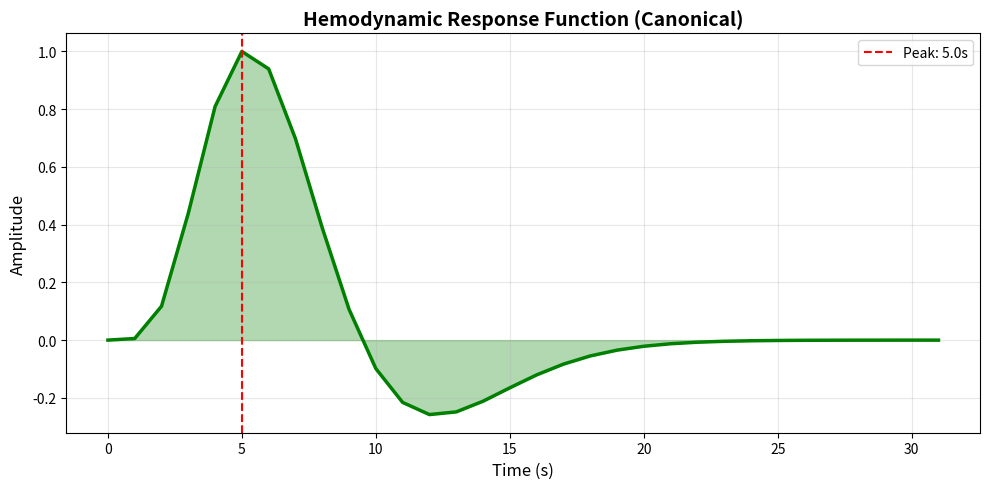
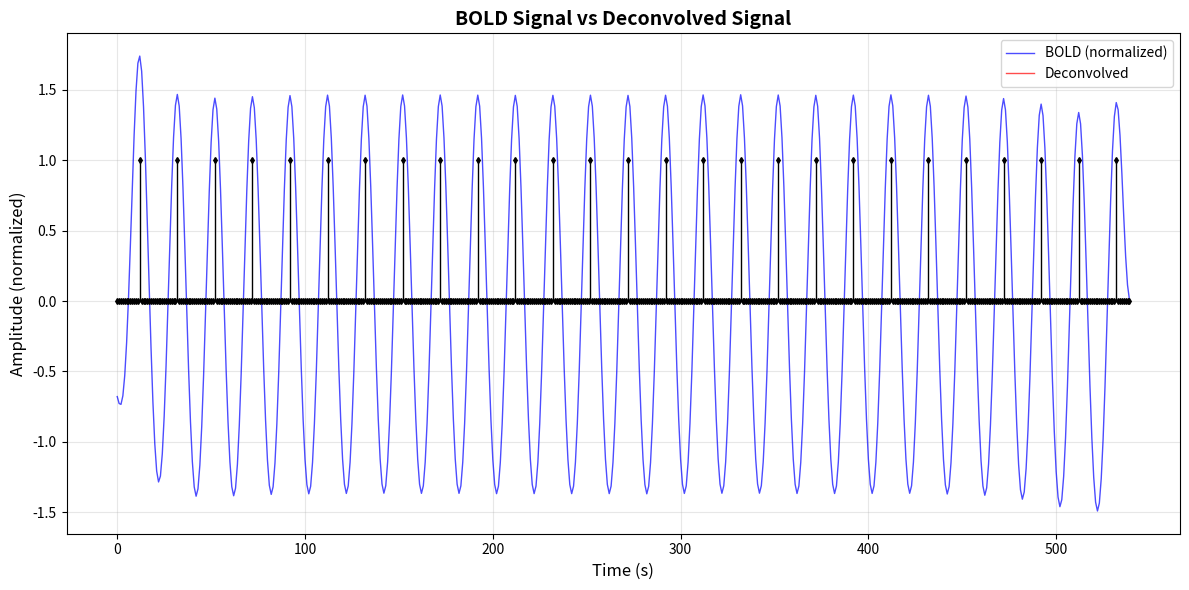
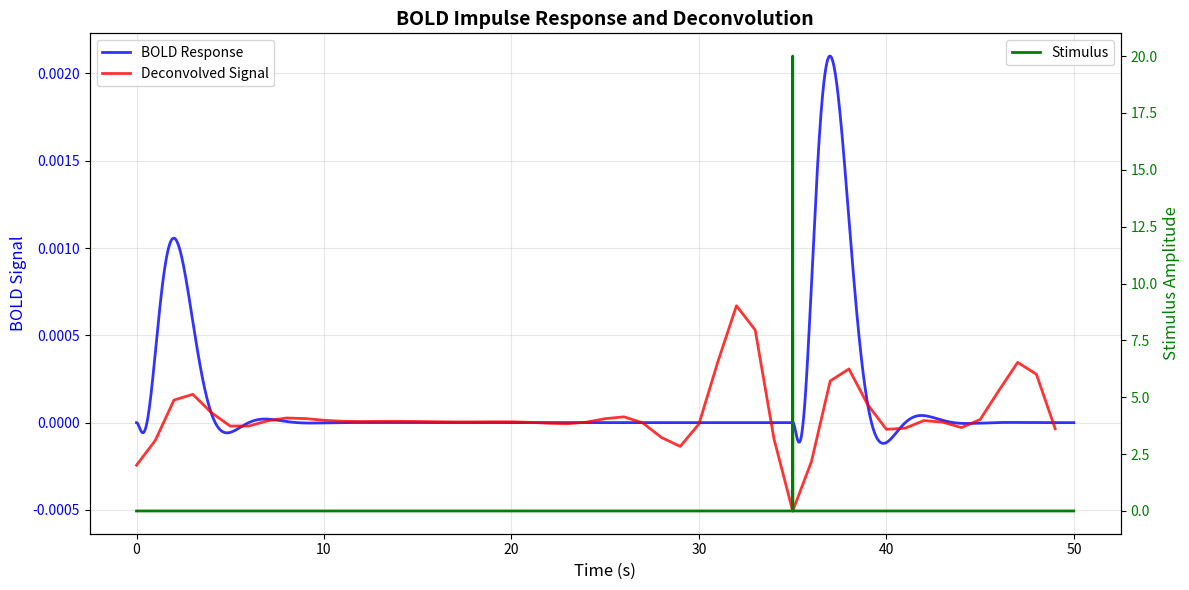

Write Python code to recreate these figures, in order.
# -*- coding: utf-8 -*-
"""
Created on Wed Oct 22 22:43:17 2025

[redacted]

Hemodynamic Model and BOLD Deconvolution using rsHRF
Integrates original functions with rsHRF library

References:
[1] Stephan, K. E., Weiskopf, N., Drysdale, P. M., Robinson, P. A., & Friston, K. J. 
(2007). Comparing hemodynamic models with DCM. Neuroimage, 38(3), 387-401.

[2] Wu, G. R., Liao, W., Stramaglia, S., Ding, J. R., Chen, H., & Marinazzo, D. 
(2013). A blind deconvolution approach to recover effective connectivity brain 
networks from resting state fMRI data. Medical image analysis, 17(3), 365-374.
"""

#%% Libraries

import numpy as np
import matplotlib.pyplot as plt
from scipy import signal, stats
from scipy.sparse import lil_matrix
from scipy.stats import gamma as gamma_dist


#%% Original BOLD Model Parameters

### FREE PARAMETERS
## Balloon-Windkessel Hemodynamic Model of BOLD Activity 
## Paper: Stephan et al. (2007) - Neural Mass Modeling (p. 1603)
taus = 0.65     # time constant for signal decay (s) [Kappa]
tauf = 0.41     # time constant for feedback regulation (s) [Gamma]
tauo = 0.98     # time constant for volume and deoxyhemoglobin content change (s)
                # (blood volume is v, deoxyhemoglobin content is q)
epsilon = 0.5   # ratio of intra and extravascular signal (dimensionless)

### FIXED PARAMETERS
## Stephan et al. (2007) p. 391 - Kinetics constants
nu = 40.3       # frequency offset at the outer surface of the magnetized
                # vessel for fully deoxygenated blood at 1.5 Tesla (s^-1)
r0 = 25         # slope of the relation between the intravascular relaxation 
                # rate and oxygen saturation (s^-1)         
alpha = 0.32    # resistance of the veins; stiffness constant (dimensionless)
E0 = 0.4        # resting oxygen extraction fraction (dimensionless)
TE = 0.04       # echo time (s) - determined by the experiment
V0 = 0.04       # resting venous blood volume fraction (dimensionless)

# Inverse variables
itaus = 1 / taus    # inverse of Kappa (1/s)
itauf = 1 / tauf    # inverse of Gamma (1/s)
itauo = 1 / tauo    # inverse of tauo (1/s)
ialpha = 1 / alpha  # inverse of alpha (dimensionless)

# Kinetics constants - Stephan et al. (2007) p. 391
k1 = 4.3 * nu * E0 * TE     # signal constant (dimensionless)
k2 = epsilon * r0 * E0 * TE # signal constant (dimensionless)
k3 = 1 - epsilon            # signal constant (dimensionless)


#%% Original BOLD Model Functions

def BOLD_response(y, rE, t):
    """
    Generates BOLD response using firing rates through the Balloon-Windkessel model.
    This implements the hemodynamic state equations from Stephan et al. (2007).
    ----------
    Parameters:
    y : numpy array (4 x n_nodes)
        Contains the hemodynamic state variables:
        s: vasodilatory signal (dimensionless)
        f: blood inflow (dimensionless, relative to resting state)
        v: blood volume (dimensionless, relative to resting state)
        q: deoxyhemoglobin content (dimensionless, relative to resting state)
    rE : numpy array (n_nodes,)
        Firing rates of neural populations/neurons
    t : float
        Current simulation time point (not used in computation but kept for compatibility)
    ----------
    Returns:
    numpy array (4 x n_nodes)
        Time derivatives of [s, f, v, q] at time t
    
    Reference: Stephan et al. (2007) Eq. (2-5), p. 388
    """
    s, f, v, q = y
    
    # Stephan et al. (2007) Eq. (2-5), p. 388
    s_dot = 1 * rE + 0 - itaus * s - itauf * (f - 1) # Signal compartment - Eq. (2)
    f_dot = s                                        # Blood inflow - Eq. (3)
    v_dot = (f - v ** ialpha) * itauo                # Blood volume - Eq. (4)
    q_dot = (f * (1 - (1 - E0) ** (1 / f)) / E0 - q * v ** ialpha / v) * itauo # Deoxyhemoglobin content - Eq. (5)

    # Corrected according to the paper
    # s_dot = 0.5 * rE + 3 - itaus * s - itauf * (f - 1)
    # f_dot = s  
    # v_dot = f - v ** (1 / ialpha) 
    # q_dot = (f * ((1 - E0) ** (1 / f)) / E0 - q * v ** (1 / ialpha) / v) 
    
    return np.vstack((s_dot, f_dot, v_dot, q_dot))


def BOLD_signal(q, v):
    """
    Returns the BOLD signal using deoxyhemoglobin content and blood volume.
    This implements the BOLD signal equation from Stephan et al. (2007).
    ----------
    Parameters:
    q : numpy array (time_points x n_nodes)
        Deoxyhemoglobin content over time (dimensionless)
    v : numpy array (time_points x n_nodes)
        Blood volume over time (dimensionless)
    ----------
    Returns:
    numpy array (time_points x n_nodes)
        BOLD signal change (dimensionless)
    
    Reference: Stephan et al. (2007) Eq. (6), p. 388 - BOLD signal change equation
    """
    # Stephan et al. (2007) Eq. (6), p. 388 - BOLD signal change equation
    b_dot = V0 * (k1 * (1 - q) + k2 * (1 - q / v) + k3 * (1 - v))
    
    return b_dot


def Sim(rE, nnodes, dt):
    """
    Simulates BOLD-like signals (raw non-filtered) using Euler integration.
    The time unit in this model is seconds.
    ----------
    Parameters:
    rE : numpy array (time_points x n_nodes)
        Matrix containing firing rates of each node over time
    nnodes : int
        Number of nodes/brain regions
    dt : float
        Integration time step in seconds (the inverse of sampling rate)
    ----------
    Returns:
    numpy array (time_points x n_nodes)
        Raw BOLD-like signals for each node
    
    Reference: Stephan et al. (2007) - Numerical integration of hemodynamic model
    """
    Ntotal = rE.shape[0]
    
    # Initial conditions: s=0.1, f=1, v=1, q=1 (resting state)
    # Stephan et al. (2007) - typical initial conditions
    ic_BOLD = np.ones((1, nnodes)) * np.array([0.1, 1, 1, 1])[:, None]
    BOLD_vars = np.zeros((Ntotal, 4, nnodes))
    BOLD_vars[0, :, :] = ic_BOLD
    
    # Euler method integration
    for i in range(1, Ntotal):
        BOLD_vars[i, :, :] = BOLD_vars[i - 1, :, :] + dt * BOLD_response(BOLD_vars[i - 1, :, :], rE[i - 1, :], i - 1)
    
    # Extract BOLD signal from deoxyhemoglobin content (q) and blood volume (v)
    y = BOLD_signal(BOLD_vars[:, 3, :], BOLD_vars[:, 2, :])
    
    return y


def ParamsBOLD():
    """
    Returns a dictionary with all BOLD model parameters.
    Useful for exporting parameter configurations.
    ----------
    Parameters:
    None
    ----------
    Returns:
    dict
        Dictionary containing all model parameters
    
    Reference: Stephan et al. (2007) - Table 1, p. 391
    """
    pardict = {}
    for var in ('taus', 'tauf', 'tauo', 'nu', 'r0', 'alpha', 'epsilon', 'E0', 'V0', 'TE', 'k1', 'k2', 'k3'):
        pardict[var] = eval(var)
    return pardict


#%% rsHRF Integration - Event Detection

def detect_bold_events(bold_signal, thr, localK, temporal_mask=[]):
    """
    Detects spontaneous BOLD events (peaks) in resting-state fMRI data.
    Based on Wu et al. (2013) blind deconvolution approach.
    ----------
    Parameters:
    bold_signal : numpy array (time_points,)
        BOLD signal time series
    thr : float
        Threshold for event detection (in standard deviations)
    localK : int
        Local neighborhood size for peak detection (in time points)
    temporal_mask : list or numpy array, optional
        Binary mask indicating valid time points (default: [])
    ----------
    Returns:
    scipy.sparse.lil_matrix (1 x time_points)
        Sparse matrix with 1s at detected event locations
    
    Reference: Wu et al. (2013) Section 2.1, Fig. 1
    """
    N = len(bold_signal)
    data = lil_matrix((1, N))
    matrix = bold_signal[:, np.newaxis]
    matrix = np.nan_to_num(matrix)
    
    if len(temporal_mask) == 0:
        # Z-score normalization
        matrix = stats.zscore(matrix, ddof=1)
        
        # Detect local maxima above threshold
        # Wu et al. (2013) - Event detection criterion
        for t in range(1 + localK, N - localK + 1):
            if (matrix[t - 1, 0] > thr and 
                np.all(matrix[t - localK - 1:t - 1, 0] < matrix[t - 1, 0]) and 
                np.all(matrix[t - 1, 0] > matrix[t:t + localK, 0])):
                data[0, t - 1] = 1
    else:
        # With temporal mask (for censoring motion artifacts, etc.)
        tmp = temporal_mask.copy()
        for i in range(len(temporal_mask)):
            if tmp[i] == 1:
                temporal_mask[i] = i
        datm = np.mean(matrix[temporal_mask])
        datstd = np.std(matrix[temporal_mask])
        if datstd == 0:
            datstd = 1
        matrix = (matrix - datm) / datstd
        
        for t in range(1 + localK, N - localK + 1):
            if tmp[t - 1]:
                if (matrix[t - 1, 0] > thr and 
                    np.all(matrix[t - localK - 1:t - 1, 0] < matrix[t - 1, 0]) and 
                    np.all(matrix[t - 1, 0] > matrix[t:t + localK, 0])):
                    data[0, t - 1] = 1.
    
    return data


def get_hrf_parameters(hrf, dt):
    """
    Extracts HRF shape parameters: height, time-to-peak, and FWHM.
    Based on parameter extraction from rsHRF toolbox.
    ----------
    Parameters:
    hrf : numpy array (time_points,)
        Hemodynamic response function
    dt : float
        Time resolution (sampling interval) in seconds
    ----------
    Returns:
    numpy array (3,)
        [height, time_to_peak, FWHM] of the HRF
        height: peak amplitude
        time_to_peak: time to reach peak (seconds)
        FWHM: full-width at half-maximum (seconds)
    
    Reference: Similar to parameters.py in rsHRF toolbox
    """
    param = np.zeros(3)
    
    if np.any(hrf):
        # Consider only first 80% to avoid tail effects
        n = int(np.fix(len(hrf) * 0.8))
        p = np.argmax(np.abs(hrf[:n]))
        h = hrf[p]
        
        # Calculate FWHM
        if h > 0:
            v = (hrf >= (h / 2))
        else:
            v = (hrf <= (h / 2))
        v = v.astype(int)
        b = np.argmin(np.diff(v))
        v[b + 1:] = 0
        w = np.sum(v)
        
        # Refine peak detection
        cnt = p - 1
        g = hrf[1:] - hrf[:-1]
        
        while cnt > 0 and np.abs(g[cnt]) < 0.001:
            h = hrf[cnt - 1]
            p = cnt
            cnt = cnt - 1
        
        param[0] = h                # height
        param[1] = (p + 1) * dt     # time to peak (seconds)
        param[2] = w * dt           # FWHM (seconds)
    
    return param


#%% rsHRF Deconvolution

def wiener_deconvolution(bold_signal, hrf, regularization=0.1):
    """
    Performs Wiener deconvolution to recover neural signal from BOLD.
    Implements regularized inverse filtering in frequency domain.
    ----------
    Parameters:
    bold_signal : numpy array (time_points,)
        Observed BOLD signal
    hrf : numpy array (hrf_length,)
        Hemodynamic response function
    regularization : float, optional
        Regularization parameter to avoid noise amplification (default: 0.1)
    ----------
    Returns:
    numpy array (time_points,)
        Deconvolved (estimated neural) signal
    
    Reference: Wu et al. (2013) Eq. (4-5), Section 2.1
    """
    N = len(bold_signal)
    nh = len(hrf)
    
    # Zero-pad HRF to match signal length
    hrf_padded = np.append(hrf, np.zeros(N - nh))
    
    # Transform to frequency domain
    H = np.fft.fft(hrf_padded)
    Y = np.fft.fft(bold_signal)
    
    # Wiener filter: Wu et al. (2013) Eq. (4)
    Phh = np.abs(H) ** 2
    noise_power = regularization * np.mean(Phh)
    
    WienerFilter = np.conj(H) / (Phh + noise_power)
    
    # Inverse transform to get deconvolved signal
    deconvolved = np.real(np.fft.ifft(WienerFilter * Y))
    
    return deconvolved


def canonical_hrf(t, peak=6, undershoot=16):
    """
    Generates canonical (double-gamma) hemodynamic response function.
    Based on standard SPM HRF model.
    ----------
    Parameters:
    t : numpy array (time_points,)
        Time vector in seconds
    peak : float, optional
        Time to peak of positive response (default: 6 seconds)
    undershoot : float, optional
        Time to peak of negative undershoot (default: 16 seconds)
    ----------
    Returns:
    numpy array (time_points,)
        Canonical HRF normalized to peak=1
    
    Reference: Similar to SPM canonical HRF
    """
    # Double-gamma function parameters
    a1, a2 = 6, 12      # shape parameters
    b1, b2 = 0.9, 0.9   # scale parameters
    c = 0.35            # ratio of undershoot to main response
    
    d1 = a1 * b1
    d2 = a2 * b2
    
    # Difference of two gamma functions
    hrf = ((t / d1) ** a1 * np.exp(-(t - d1) / b1) - 
           c * (t / d2) ** a2 * np.exp(-(t - d2) / b2))
    
    # Normalize to peak amplitude = 1
    hrf = hrf / np.max(hrf)
    
    return hrf


#%% Main Deconvolution Pipeline

def deconvolve_bold_rsHRF(bold_signal, TR=1.0, hrf_length=32, localK=2, threshold=1.0):
    """
    Main pipeline for BOLD signal deconvolution using rsHRF approach.
    Detects events, estimates HRF, and performs Wiener deconvolution.
    ----------
    Parameters:
    bold_signal : numpy array (time_points,)
        Observed BOLD signal
    TR : float, optional
        Repetition time in seconds (default: 1.0)
    hrf_length : float, optional
        Length of HRF in seconds (default: 32)
    localK : int, optional
        Local neighborhood for event detection (default: 2)
    threshold : float, optional
        Threshold for event detection in standard deviations (default: 1.0)
    ----------
    Returns:
    dict
        Dictionary containing:
        - 'bold_original': original BOLD signal
        - 'bold_normalized': z-scored BOLD signal
        - 'deconvolved': deconvolved signal
        - 'hrf_canonical': estimated HRF
        - 'hrf_time': time vector for HRF
        - 'events': indices of detected events
        - 'hrf_params': dictionary with height, time_to_peak, fwhm
        - 'TR': repetition time
    
    Reference: Wu et al. (2013) - Complete deconvolution pipeline
    """
    nobs = len(bold_signal)
    
    # Normalize BOLD signal
    bold_normalized = stats.zscore(bold_signal, ddof=1)
    bold_normalized = np.nan_to_num(bold_normalized)
    
    # Detect spontaneous BOLD events
    events = detect_bold_events(bold_normalized, threshold, localK)
    event_indices = events.toarray().flatten().nonzero()[0]
    
    # Generate canonical HRF
    t_hrf = np.arange(0, hrf_length, TR)
    hrf_canonical = canonical_hrf(t_hrf)
    
    # Perform Wiener deconvolution
    deconvolved_signal = wiener_deconvolution(bold_signal, hrf_canonical)
    
    # Extract HRF parameters
    hrf_params = get_hrf_parameters(hrf_canonical, TR)
    
    # Package results
    results = {
        'bold_original': bold_signal,
        'bold_normalized': bold_normalized,
        'deconvolved': deconvolved_signal,
        'hrf_canonical': hrf_canonical,
        'hrf_time': t_hrf,
        'events': event_indices,
        'hrf_params': {
            'height': hrf_params[0],
            'time_to_peak': hrf_params[1],
            'fwhm': hrf_params[2]
        },
        'TR': TR
    }
    
    return results


#%% Visualization

def plot_deconvolution_results(results, title="BOLD Deconvolution"):
    """
    Visualizes deconvolution results in separate figures.
    Creates two separate plots: HRF and BOLD comparison.
    ----------
    Parameters:
    results : dict
        Dictionary returned by deconvolve_bold_rsHRF()
    title : str, optional
        Title prefix for plots (default: "BOLD Deconvolution")
    ----------
    Returns:
    tuple of matplotlib.figure.Figure
        (fig_hrf, fig_bold) - two separate figure objects
    """
    TR = results['TR']
    nobs = len(results['bold_original'])
    time = np.arange(nobs) * TR
    
    # Figure 1: HRF Canonical
    fig_hrf = plt.figure(figsize=(10, 5))
    plt.plot(results['hrf_time'], results['hrf_canonical'], 'g-', linewidth=2.5)
    plt.fill_between(results['hrf_time'], results['hrf_canonical'], alpha=0.3, color='green')
    peak_idx = np.argmax(results['hrf_canonical'])
    plt.axvline(results['hrf_time'][peak_idx], color='red', linestyle='--',
                label=f'Peak: {results["hrf_time"][peak_idx]:.1f}s')
    plt.xlabel('Time (s)', fontsize=12)
    plt.ylabel('Amplitude', fontsize=12)
    plt.title('Hemodynamic Response Function (Canonical)', fontsize=14, fontweight='bold')
    plt.legend(fontsize=10)
    plt.grid(True, alpha=0.3)
    plt.tight_layout()
    
    # Figure 2: BOLD signals comparison
    fig_bold = plt.figure(figsize=(12, 6))
    plt.plot(time, results['bold_normalized'], 'b-', linewidth=1, label='BOLD (normalized)', alpha=0.7)
    plt.plot(time, results['deconvolved'], 'r-', linewidth=1, label='Deconvolved', alpha=0.7)
    
    # Add detected events as stem plot
    if len(results['events']) > 0:
        event_plot = np.zeros(nobs)
        event_plot[results['events']] = 1
        markerline, stemlines, baseline = plt.stem(time, event_plot, linefmt='k-', 
                                                    markerfmt='kd', basefmt='k-')
        plt.setp(baseline, linewidth=1)
        plt.setp(stemlines, linewidth=1)
        plt.setp(markerline, markersize=3)
    
    plt.xlabel('Time (s)', fontsize=12)
    plt.ylabel('Amplitude (normalized)', fontsize=12)
    plt.title('BOLD Signal vs Deconvolved Signal', fontsize=14, fontweight='bold')
    plt.legend(fontsize=10)
    plt.grid(True, alpha=0.3)
    plt.tight_layout()
    
    return fig_hrf, fig_bold


#%% Impulse Response Visualization

def plot_impulse_response(impulse_time=35, tstop=50, dt=0.01, impulse_amplitude=20, 
                         TR=1.0, hrf_length=32):
    """
    Plots BOLD impulse response and its deconvolution for a single stimulus event.
    Useful for visualizing the HRF and validating deconvolution on controlled input.
    ----------
    Parameters:
    impulse_time : float, optional
        Time at which impulse occurs in seconds (default: 35)
    tstop : float, optional
        Total simulation time in seconds (default: 50)
    dt : float, optional
        Integration time step in seconds (default: 0.01)
    impulse_amplitude : float, optional
        Amplitude of the impulse (default: 20)
    TR : float, optional
        Repetition time for deconvolution in seconds (default: 1.0)
    hrf_length : float, optional
        Length of HRF in seconds (default: 32)
    ----------
    Returns:
    matplotlib.figure.Figure
        Figure object with impulse response plots
    
    Reference: Similar to boldImpulse.py - impulse response analysis
    """
    # Generate time vector and impulse stimulus
    time = np.arange(0, tstop, dt)
    x_t = np.zeros_like(time)
    x_t[time == impulse_time] = impulse_amplitude
    
    # Simulate BOLD response to impulse
    BOLD = Sim(x_t[:, None], 1, dt).flatten()
    
    # Downsample for deconvolution
    downsample_factor = int(TR / dt)
    BOLD_downsampled = BOLD[::downsample_factor]
    time_downsampled = time[::downsample_factor]
    
    # Deconvolve BOLD signal
    results = deconvolve_bold_rsHRF(BOLD_downsampled, TR=TR, hrf_length=hrf_length, 
                                    localK=1, threshold=0.5)
    
    # Create figure with two y-axes
    fig = plt.figure(figsize=(12, 6))
    ax1 = plt.subplot(111)
    
    # Plot BOLD signals
    ax1.plot(time, BOLD, 'b-', linewidth=2, label='BOLD Response', alpha=0.8)
    ax1.plot(time_downsampled, results['deconvolved'], 'r-', linewidth=2, 
             label='Deconvolved Signal', alpha=0.8)
    ax1.set_xlabel("Time (s)", fontsize=12)
    ax1.set_ylabel("BOLD Signal", color='b', fontsize=12)
    ax1.tick_params(axis='y', labelcolor='b')
    ax1.legend(loc='upper left', fontsize=10)
    ax1.grid(True, alpha=0.3)
    
    # Plot stimulus on secondary axis
    ax2 = ax1.twinx()
    ax2.plot(time, x_t, 'g-', linewidth=2, label='Stimulus')
    ax2.set_ylabel("Stimulus Amplitude", color='g', fontsize=12)
    ax2.tick_params(axis='y', labelcolor='g')
    ax2.legend(loc='upper right', fontsize=10)
    
    plt.title('BOLD Impulse Response and Deconvolution', fontsize=14, fontweight='bold')
    plt.tight_layout()
    
    return fig


#%% Example Usage

if __name__ == "__main__":
    
    # Simulation parameters
    dt = 1E-3       # integration time step (1 ms)
    tmax = 600      # total simulation time (600 s)
    N = int(tmax / dt)
    t = np.linspace(0, tmax, N)
    delta = 1
    
    # Generate synthetic neural signals
    # Three different oscillatory patterns
    y1 = np.sin(np.pi * 8 * t)**2 * np.exp(-delta * np.cos(np.pi * 0.05 * t)**2)
    y2 = np.sin(np.pi * 16 * t)**2 * np.exp(-delta * np.cos(np.pi * 0.05 * t)**2)
    y3 = np.sin(np.pi * 8 * t)**2 * np.exp(-delta * np.cos(np.pi * 0.05 * t + np.pi/2)**2)
    
    y = np.vstack((y1, y2, y3)).T
    
    # Simulate BOLD signals using hemodynamic model
    print("Simulating BOLD signals...")
    BOLD_signals = Sim(y, 3, dt)
    
    # Filter BOLD signals (bandpass 0.01-0.1 Hz)
    print("Filtering BOLD signals...")
    a0, b0 = signal.bessel(2, [2 * dt * 0.01, 2 * dt * 0.1], btype='bandpass')
    BOLD_filt = signal.filtfilt(a0, b0, BOLD_signals[60000:, :], axis=0)
    
    # Downsample for deconvolution (simulate TR=1s)
    TR = 1.0
    downsample_factor = int(TR / dt)
    BOLD_downsampled = BOLD_filt[::downsample_factor, 0]
    
    # Deconvolve BOLD signal
    print("Performing deconvolution...")
    results = deconvolve_bold_rsHRF(BOLD_downsampled, TR=TR, hrf_length=32, localK=2, threshold=1.0)
    
    # Plot results in separate figures
    print("Generating plots...")
    fig_hrf, fig_bold = plot_deconvolution_results(results, title="rsHRF BOLD Deconvolution")
    plt.show()
    
    # Print HRF parameters
    print("\n" + "="*50)
    print("HRF Parameters:")
    print("="*50)
    print(f"  Height: {results['hrf_params']['height']:.4f}")
    print(f"  Time to Peak: {results['hrf_params']['time_to_peak']:.2f} s")
    print(f"  FWHM: {results['hrf_params']['fwhm']:.2f} s")
    print(f"  Number of events detected: {len(results['events'])}")
    print("="*50)
    
    # Example: Plot impulse response
    print("\nGenerating impulse response plot...")
    fig_impulse = plot_impulse_response(impulse_time=35, tstop=50, dt=0.01, 
                                        impulse_amplitude=20, TR=1.0, hrf_length=32)
    plt.show()
    
    print("\nAll plots generated successfully!")